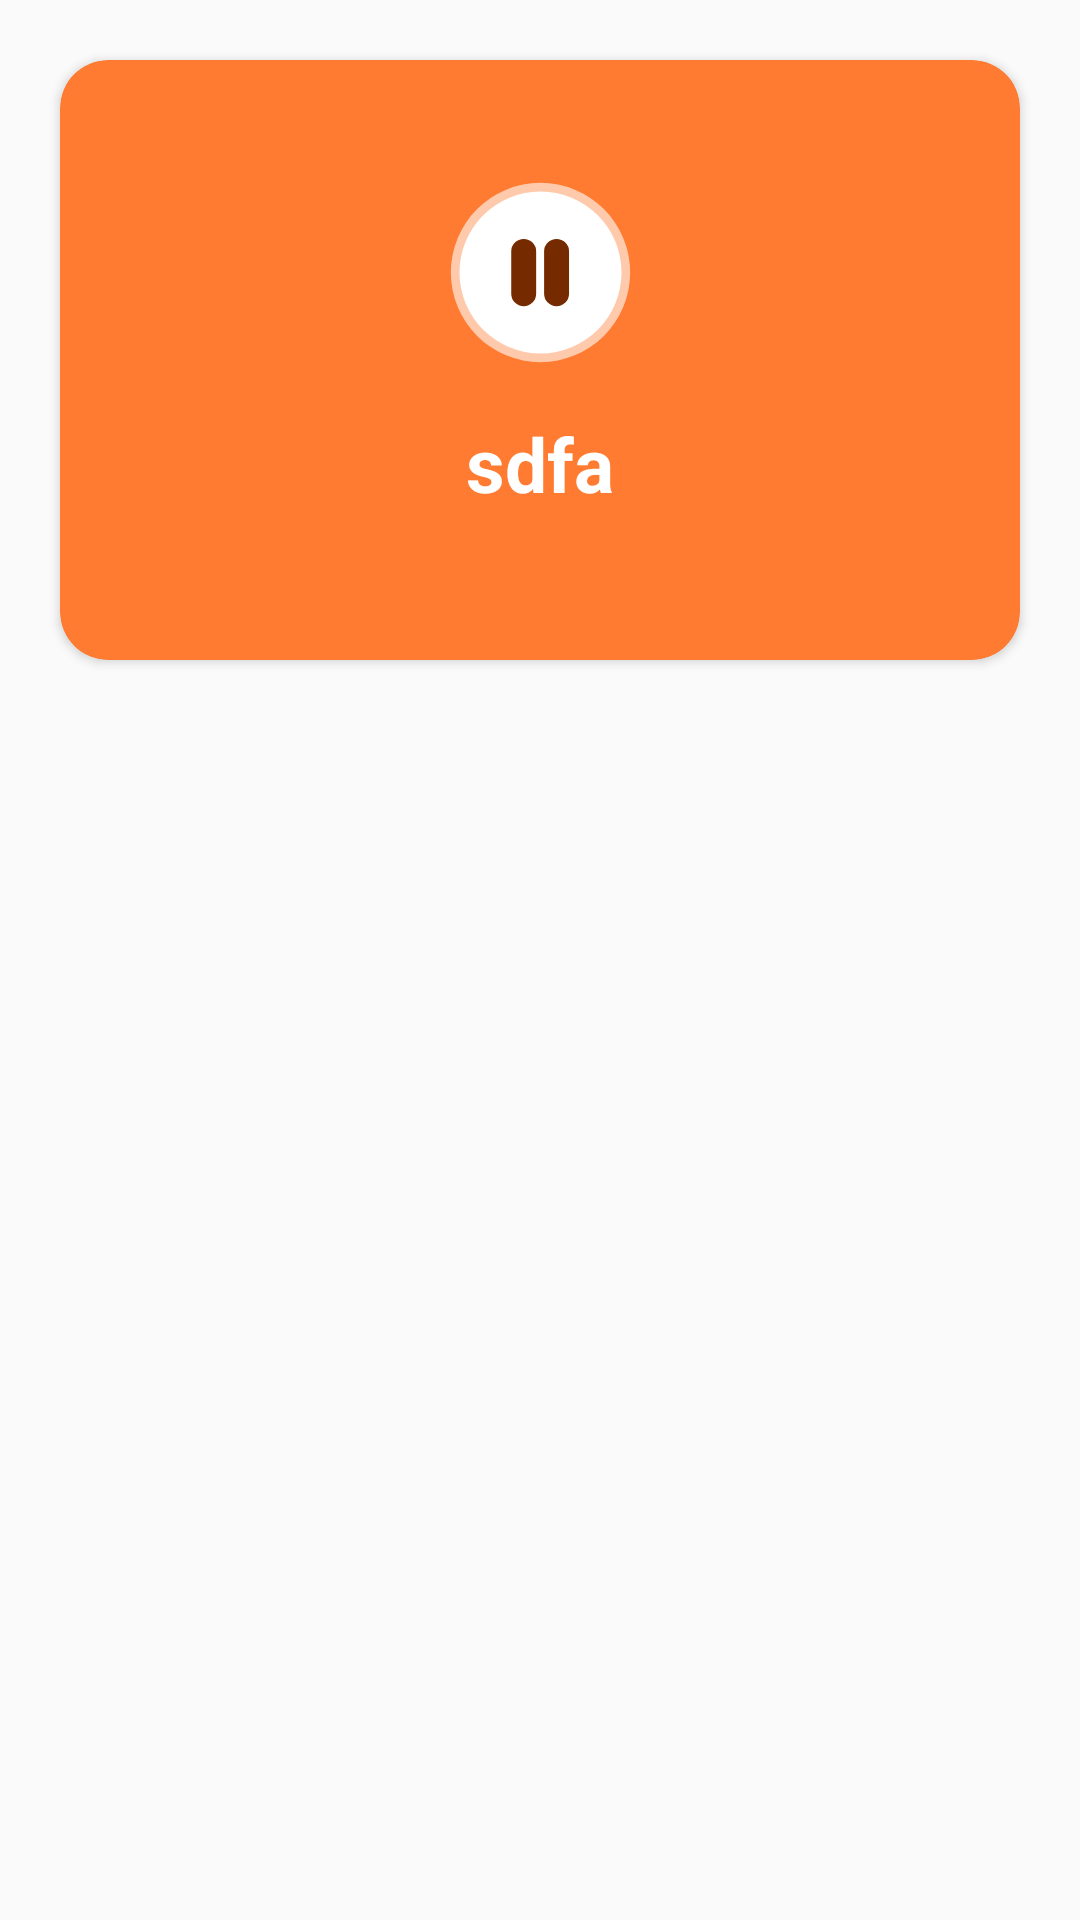

Write the Android layout XML for this screen, with the resource values it uses.
<!-- AndroidManifest.xml: application theme Theme.DogTranslator -->
<!-- res/layout/fragment_whistle.xml -->
<?xml version="1.0" encoding="utf-8"?>
<androidx.constraintlayout.widget.ConstraintLayout xmlns:android="http://schemas.android.com/apk/res/android"
    xmlns:app="http://schemas.android.com/apk/res-auto"
    android:layout_width="match_parent"
    android:layout_height="match_parent"
    android:background="@color/color_trans">

    <androidx.cardview.widget.CardView
        android:layout_width="match_parent"
        android:layout_height="200dp"
        android:layout_margin="20dp"
        app:cardBackgroundColor="@color/color_FF7B31"
        app:cardCornerRadius="16dp"
        app:layout_constraintEnd_toEndOf="parent"
        app:layout_constraintStart_toStartOf="parent"
        app:layout_constraintTop_toTopOf="parent">

        <androidx.constraintlayout.widget.ConstraintLayout
            android:layout_width="match_parent"
            android:layout_height="match_parent"
            android:padding="15dp">


            <androidx.appcompat.widget.AppCompatImageView
                android:id="@+id/appCompatImageView"
                android:layout_width="wrap_content"
                android:layout_height="wrap_content"
                android:layout_marginTop="25dp"
                app:layout_constraintEnd_toEndOf="parent"
                app:layout_constraintStart_toStartOf="parent"
                app:layout_constraintTop_toTopOf="parent"
                app:srcCompat="@drawable/ic_pause" />

            <androidx.appcompat.widget.AppCompatTextView
                android:id="@+id/textView"
                android:layout_width="match_parent"
                android:layout_height="wrap_content"
                android:gravity="center"
                android:text="sdfa"
                android:textColor="@color/white"
                android:textSize="25sp"
                android:textStyle="bold"
                app:layout_constraintBottom_toTopOf="@+id/seekbar"
                app:layout_constraintTop_toBottomOf="@+id/appCompatImageView" />

            <SeekBar
                android:id="@+id/seekbar"
                android:layout_width="match_parent"
                android:layout_height="wrap_content"
                android:maxHeight="6dp"
                android:minHeight="6dp"
                android:progressDrawable="@drawable/seekbar_style"
                android:splitTrack="false"
                android:thumb="@drawable/custom_thumb"
                app:layout_constraintBottom_toBottomOf="parent"
                app:layout_constraintTop_toBottomOf="@+id/textView" />

        </androidx.constraintlayout.widget.ConstraintLayout>
    </androidx.cardview.widget.CardView>
</androidx.constraintlayout.widget.ConstraintLayout>
<!-- resources referenced by this layout -->
<resources>
  <color name="color_FF7B31">#FF7B31</color>
  <color name="color_trans">#00FFFFFF</color>
  <color name="white">#FFFFFFFF</color>
  <!-- drawable custom_thumb (drawable) -->
  <?xml version="1.0" encoding="utf-8"?>
  <layer-list xmlns:android="http://schemas.android.com/apk/res/android">
      <item>
          <shape android:shape="oval">
              <solid android:color="@color/color_752A00"/>
              <size
                  android:width="20dp"
                  android:height="20dp"/>
          </shape>
      </item>
  </layer-list>
  <!-- drawable ic_pause (drawable) -->
  <vector xmlns:android="http://schemas.android.com/apk/res/android"
      android:width="61dp"
      android:height="61dp"
      android:viewportWidth="61"
      android:viewportHeight="61">
    <path
        android:pathData="M30.5,30.828m-29.883,0a29.883,29.883 0,1 1,59.766 0a29.883,29.883 0,1 1,-59.766 0"
        android:fillColor="#ffffff"
        android:fillAlpha="0.6"/>
    <path
        android:pathData="M30.5,30.828m-26.997,0a26.997,26.997 0,1 1,53.995 0a26.997,26.997 0,1 1,-53.995 0"
        android:fillColor="#ffffff"/>
    <path
        android:pathData="M40.011,23.809L40.011,37.903A4.153,4.153 0,0 1,35.857 42.056L35.857,42.056A4.153,4.153 0,0 1,31.704 37.903L31.704,23.809A4.153,4.153 0,0 1,35.857 19.656L35.857,19.656A4.153,4.153 0,0 1,40.011 23.809z"
        android:fillColor="#752A00"/>
    <path
        android:pathData="M29.053,23.809L29.053,37.903A4.153,4.153 92.033,0 1,24.899 42.056L24.899,42.056A4.153,4.153 92.033,0 1,20.746 37.903L20.746,23.809A4.153,4.153 92.033,0 1,24.899 19.656L24.899,19.656A4.153,4.153 92.033,0 1,29.053 23.809z"
        android:fillColor="#752A00"/>
  </vector>
  <style name="Theme.DogTranslator" parent="Base.Theme.DogTranslator" />
  <color name="color_752A00">#752A00</color>
  <style name="Base.Theme.DogTranslator" parent="Theme.AppCompat.Light.NoActionBar">
          
          
      </style>
</resources>
